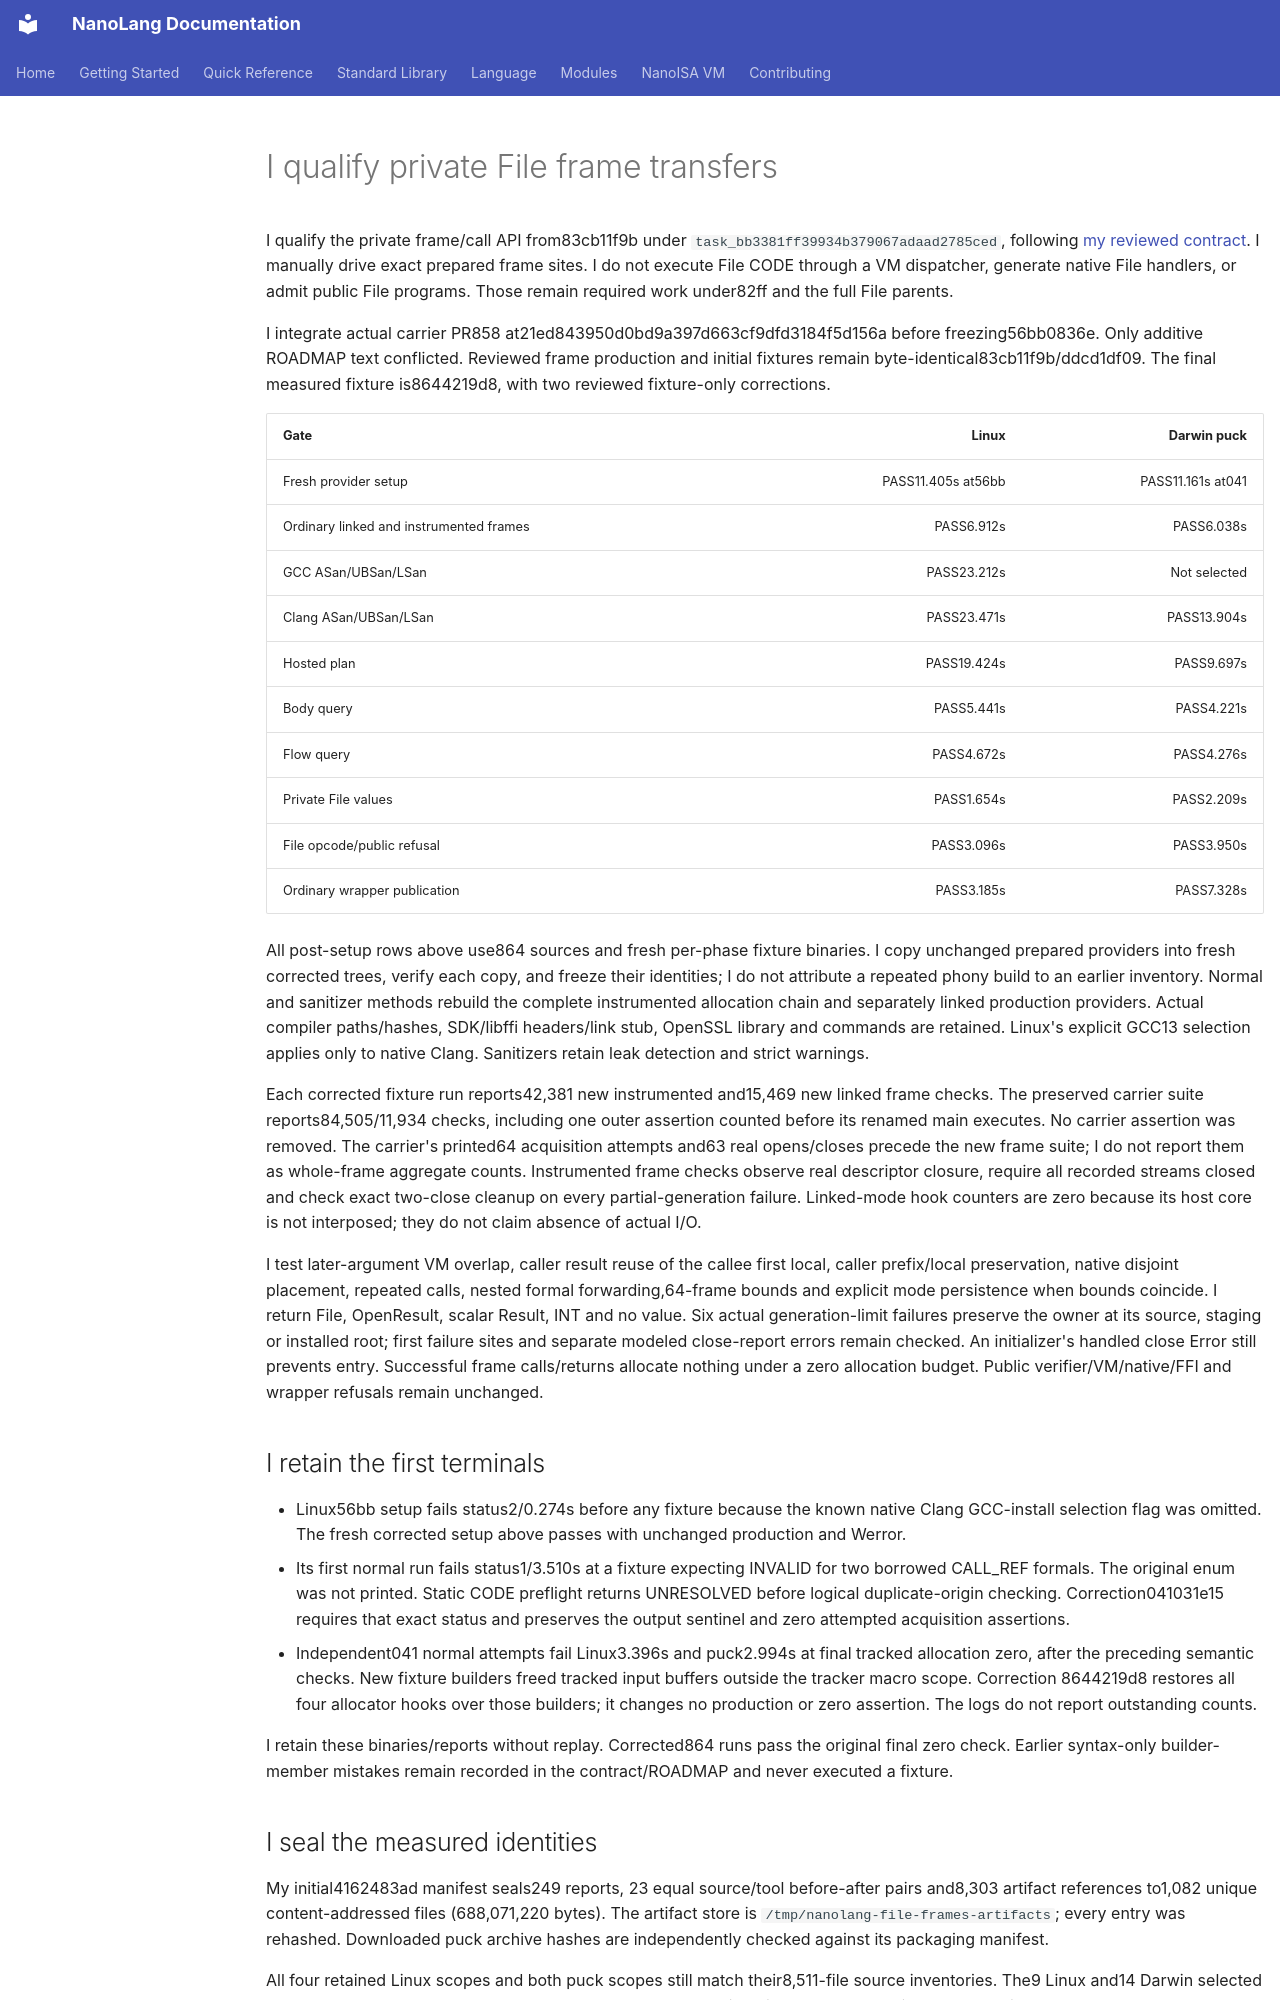

repository: jordanhubbard/nanolang · page: evidence/file-runtime-frames/index.html · generator: mkdocs

# I qualify private File frame transfers

I qualify the private frame/call API from83cb11f9b under
`task_bb3381ff39934b379067adaad2785ced`, following
[my reviewed contract](../NANOISA_FILE_RUNTIME_FRAMES.md).
I manually drive exact prepared frame sites. I do not execute File CODE through
a VM dispatcher, generate native File handlers, or admit public File programs.
Those remain required work under82ff and the full File parents.

I integrate actual carrier PR858 at21ed843950d0bd9a397d663cf9dfd3184f5d156a
before freezing56bb0836e. Only additive ROADMAP text conflicted. Reviewed frame
production and initial fixtures remain byte-identical83cb11f9b/ddcd1df09.
The final measured fixture is8644219d8, with two reviewed fixture-only corrections.

| Gate | Linux | Darwin puck |
|---|---:|---:|
| Fresh provider setup | PASS11.405s at56bb | PASS11.161s at041 |
| Ordinary linked and instrumented frames | PASS6.912s | PASS6.038s |
| GCC ASan/UBSan/LSan | PASS23.212s | Not selected |
| Clang ASan/UBSan/LSan | PASS23.471s | PASS13.904s |
| Hosted plan | PASS19.424s | PASS9.697s |
| Body query | PASS5.441s | PASS4.221s |
| Flow query | PASS4.672s | PASS4.276s |
| Private File values | PASS1.654s | PASS2.209s |
| File opcode/public refusal | PASS3.096s | PASS3.950s |
| Ordinary wrapper publication | PASS3.185s | PASS7.328s |

All post-setup rows above use864 sources and fresh per-phase fixture binaries.
I copy unchanged prepared providers into fresh corrected trees, verify each
copy, and freeze their identities; I do not attribute a repeated phony build
to an earlier inventory. Normal and sanitizer methods rebuild the complete
instrumented allocation chain and separately linked production providers.
Actual compiler paths/hashes, SDK/libffi headers/link stub, OpenSSL library and
commands are retained. Linux's explicit GCC13 selection applies only to native
Clang. Sanitizers retain leak detection and strict warnings.

Each corrected fixture run reports42,381 new instrumented and15,469 new linked
frame checks. The preserved carrier suite reports84,505/11,934 checks, including
one outer assertion counted before its renamed main executes. No carrier
assertion was removed. The carrier's printed64 acquisition attempts and63 real
opens/closes precede the new frame suite; I do not report them as whole-frame
aggregate counts. Instrumented frame checks observe real descriptor closure,
require all recorded streams closed and check exact two-close cleanup on every
partial-generation failure. Linked-mode hook counters are zero because its
host core is not interposed; they do not claim absence of actual I/O.

I test later-argument VM overlap, caller result reuse of the callee first local,
caller prefix/local preservation, native disjoint placement, repeated calls,
nested formal forwarding,64-frame bounds and explicit mode persistence when
bounds coincide. I return File, OpenResult, scalar Result, INT and no value.
Six actual generation-limit failures preserve the owner at its source, staging
or installed root; first failure sites and separate modeled close-report errors
remain checked. An initializer's handled close Error still prevents entry.
Successful frame calls/returns allocate nothing under a zero allocation budget.
Public verifier/VM/native/FFI and wrapper refusals remain unchanged.

## I retain the first terminals

- Linux56bb setup fails status2/0.274s before any fixture because the known
  native Clang GCC-install selection flag was omitted. The fresh corrected
  setup above passes with unchanged production and Werror.
- Its first normal run fails status1/3.510s at a fixture expecting INVALID for
  two borrowed CALL_REF formals. The original enum was not printed. Static
  CODE preflight returns UNRESOLVED before logical duplicate-origin checking.
  Correction041031e15 requires that exact status and preserves the output
  sentinel and zero attempted acquisition assertions.
- Independent041 normal attempts fail Linux3.396s and puck2.994s at final tracked
  allocation zero, after the preceding semantic checks. New fixture builders
  freed tracked input buffers outside the tracker macro scope. Correction
  8644219d8 restores all four allocator hooks over those builders; it changes
  no production or zero assertion. The logs do not report outstanding counts.

I retain these binaries/reports without replay. Corrected864 runs pass the
original final zero check. Earlier syntax-only builder-member mistakes remain
recorded in the contract/ROADMAP and never executed a fixture.
